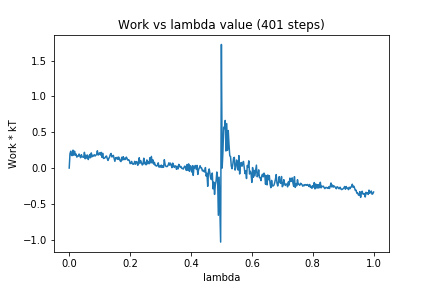

Values plotted in this chart, from the file beside it:
0, 0.0
1, 0.1999
2, 0.2359
3, 0.1774
4, 0.1743
5, 0.2497
6, 0.1791
7, 0.2354
8, 0.1821
9, 0.1951
10, 0.1528
11, 0.1659
12, 0.1659
13, 0.1956
14, 0.1673
15, 0.1445
16, 0.1864
17, 0.1568
18, 0.1537
19, 0.15
20, 0.2193
21, 0.1295
22, 0.1797
23, 0.1385
24, 0.1817
25, 0.119
26, 0.1487
27, 0.1883
28, 0.1441
29, 0.2117
30, 0.1584
31, 0.1774
32, 0.1676
33, 0.1864
34, 0.1679
35, 0.179
36, 0.1904
37, 0.2411
38, 0.1807
39, 0.2015
40, 0.2132
41, 0.1833
42, 0.2192
43, 0.15
44, 0.2067
45, 0.1341
46, 0.1366
47, 0.1431
48, 0.1617
49, 0.1684
50, 0.1316
51, 0.1064
52, 0.1336
53, 0.1531
54, 0.1894
55, 0.2036
56, 0.1552
57, 0.1619
58, 0.1768
59, 0.1336
60, 0.09361
... 340 more rows
